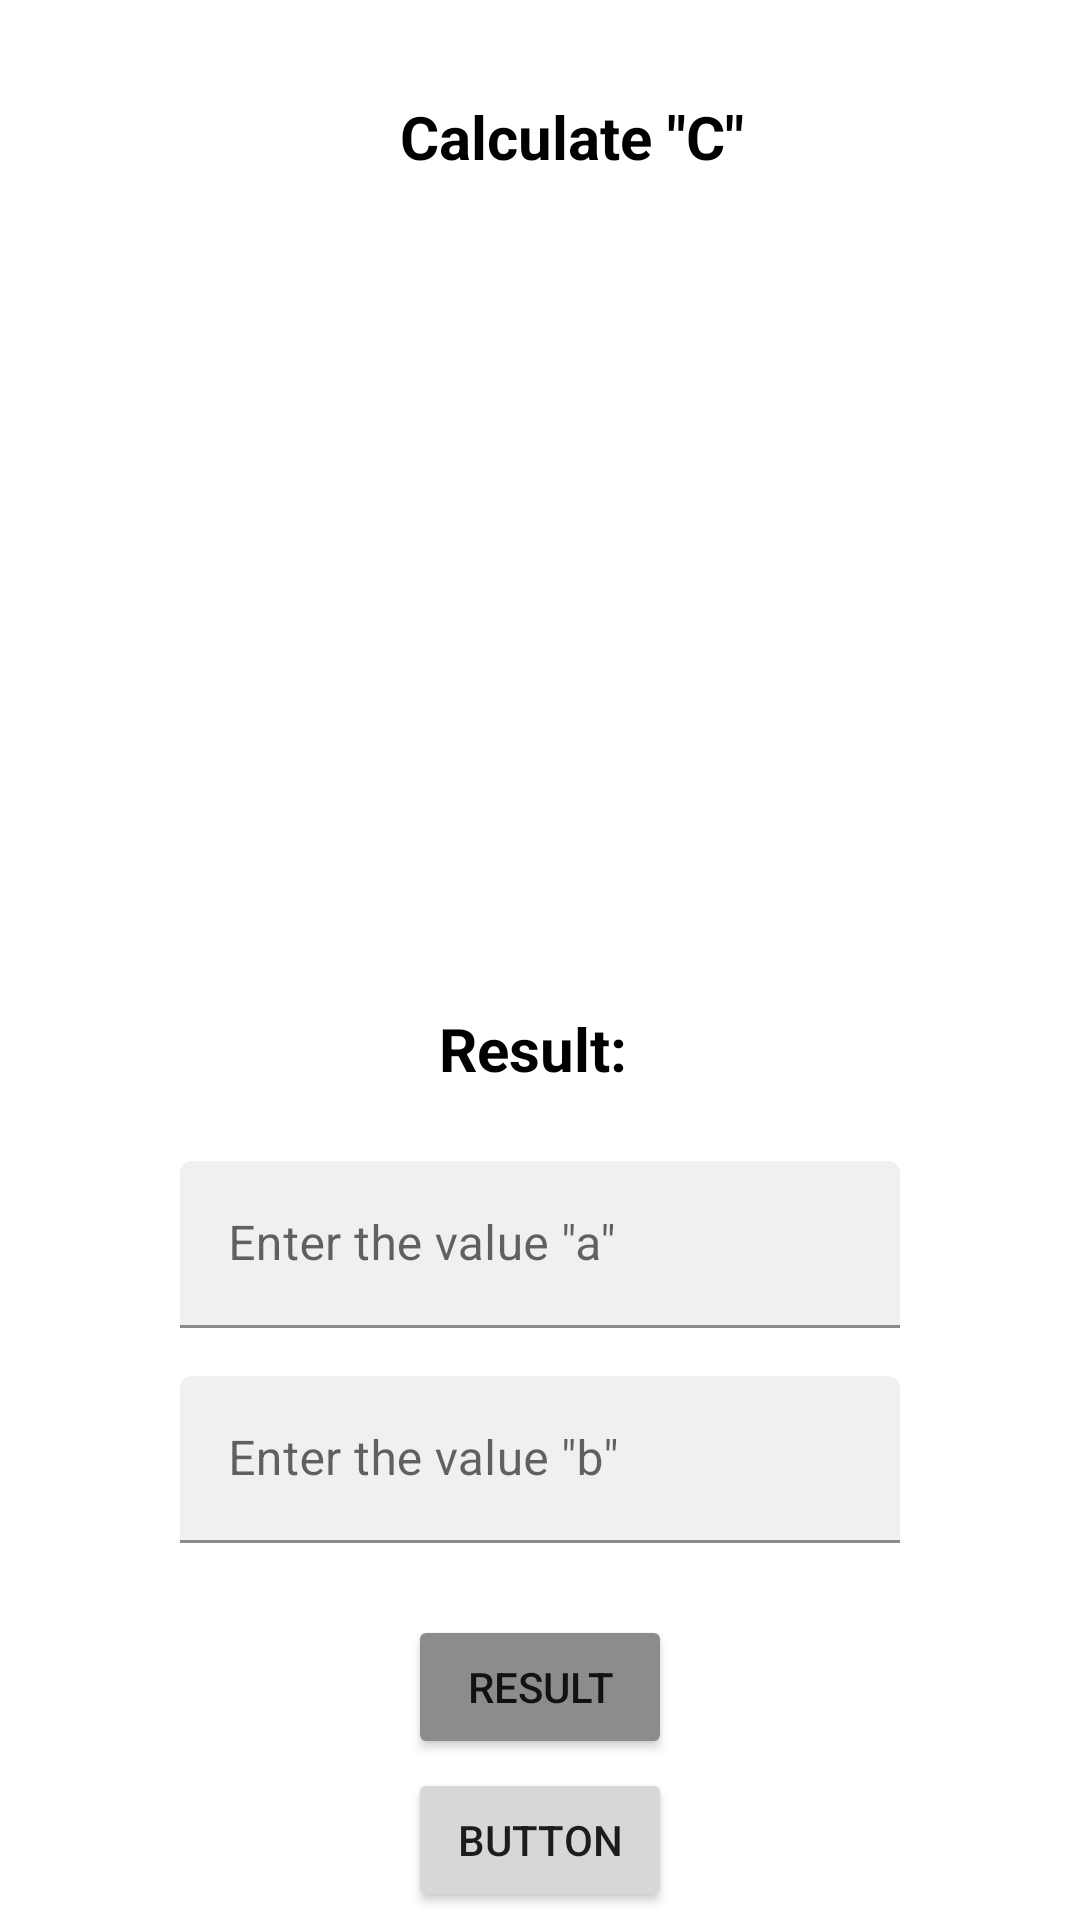

Produce the Android XML layout that renders to this screen, including the resource entries it uses.
<!-- AndroidManifest.xml: application theme Theme.All_NECO_Lessons -->
<!-- res/layout/activity_pythagorean_theorem.xml -->
<?xml version="1.0" encoding="utf-8"?>
<androidx.constraintlayout.widget.ConstraintLayout xmlns:android="http://schemas.android.com/apk/res/android"
    xmlns:app="http://schemas.android.com/apk/res-auto"
    xmlns:tools="http://schemas.android.com/tools"
    android:layout_width="match_parent"
    android:layout_height="match_parent"
    tools:context=".pythagorean_theorem.MainActivityPythagoreanTheorem">

    <TextView
        android:id="@+id/textView"
        android:layout_width="wrap_content"
        android:layout_height="wrap_content"
        android:layout_marginTop="32dp"
        android:text="@string/title"
        android:textColor="@color/black"
        android:textSize="20sp"
        android:textStyle="bold"
        app:layout_constraintEnd_toEndOf="parent"
        app:layout_constraintHorizontal_bias="0.544"
        app:layout_constraintStart_toStartOf="parent"
        app:layout_constraintTop_toTopOf="parent" />

    <ImageView
        android:id="@+id/imageView"
        android:layout_width="240dp"
        android:layout_height="0dp"
        android:layout_marginTop="16dp"
        android:layout_marginBottom="16dp"
        app:layout_constraintBottom_toTopOf="@+id/guideline2"
        app:layout_constraintEnd_toEndOf="parent"
        app:layout_constraintStart_toStartOf="parent"
        app:layout_constraintTop_toBottomOf="@+id/textView"
        app:srcCompat="@drawable/ic_pythagorean" />

    <androidx.constraintlayout.widget.Guideline
        android:id="@+id/guideline2"
        android:layout_width="wrap_content"
        android:layout_height="wrap_content"
        android:orientation="horizontal"
        app:layout_constraintGuide_percent="0.5" />

    <TextView
        android:id="@+id/txtResult"
        android:layout_width="wrap_content"
        android:layout_height="wrap_content"
        android:layout_marginTop="16dp"
        android:text="@string/result_info"
        android:textColor="@color/black"
        android:textSize="20sp"
        android:textStyle="bold"
        app:layout_constraintEnd_toEndOf="@+id/imageView"
        app:layout_constraintStart_toStartOf="@+id/imageView"
        app:layout_constraintTop_toTopOf="@+id/guideline2" />

    <com.google.android.material.textfield.TextInputLayout
        android:id="@+id/textInputLayout2"
        android:layout_width="0dp"
        android:layout_height="wrap_content"
        android:layout_marginTop="24dp"
        app:layout_constraintEnd_toEndOf="@+id/imageView"
        app:layout_constraintStart_toStartOf="@+id/imageView"
        app:layout_constraintTop_toBottomOf="@+id/txtResult">

        <com.google.android.material.textfield.TextInputEditText
            android:id="@+id/edA"
            android:layout_width="match_parent"
            android:layout_height="wrap_content"
            android:backgroundTint="#F0F0F3"
            android:hint="@string/input_a"
            android:inputType="number" />

    </com.google.android.material.textfield.TextInputLayout>

    <com.google.android.material.textfield.TextInputLayout
        android:id="@+id/textInputLayout3"
        android:layout_width="0dp"
        android:layout_height="wrap_content"
        android:layout_marginTop="16dp"
        app:layout_constraintEnd_toEndOf="@+id/textInputLayout2"
        app:layout_constraintStart_toStartOf="@+id/textInputLayout2"
        app:layout_constraintTop_toBottomOf="@+id/textInputLayout2">

        <com.google.android.material.textfield.TextInputEditText
            android:id="@+id/edB"
            android:layout_width="match_parent"
            android:layout_height="wrap_content"
            android:backgroundTint="#F0F0F3"
            android:hint="@string/input_b"
            android:inputType="number" />
    </com.google.android.material.textfield.TextInputLayout>

    <Button
        android:id="@+id/button"
        android:layout_width="wrap_content"
        android:layout_height="wrap_content"
        android:layout_marginTop="24dp"
        android:backgroundTint="@color/gray"
        android:onClick="onClickResult"
        android:text="@string/result"
        app:layout_constraintEnd_toEndOf="@+id/textInputLayout3"
        app:layout_constraintStart_toStartOf="@+id/textInputLayout3"
        app:layout_constraintTop_toBottomOf="@+id/textInputLayout3" />

    <Button
        android:id="@+id/button3"
        android:layout_width="wrap_content"
        android:layout_height="wrap_content"
        android:onClick="onClickLauncher"
        android:text="Button"
        app:layout_constraintBottom_toBottomOf="parent"
        app:layout_constraintEnd_toEndOf="parent"
        app:layout_constraintStart_toStartOf="parent"
        app:layout_constraintTop_toBottomOf="@+id/button" />

</androidx.constraintlayout.widget.ConstraintLayout>
<!-- resources referenced by this layout -->
<resources>
  <color name="black">#FF000000</color>
  <color name="gray">#8D8C8A</color>
  <string name="input_a">Enter the value \"a\"</string>
  <string name="input_b">Enter the value \"b\"</string>
  <string name="result">Result</string>
  <string name="result_info">Result:\ </string>
  <string name="title">Calculate \"C\"</string>
  <style name="Theme.All_NECO_Lessons" parent="Theme.MaterialComponents.Light.DarkActionBar">
          
          <item name="colorPrimary">@color/purple_500</item>
          <item name="colorPrimaryVariant">@color/purple_700</item>
          <item name="colorOnPrimary">@color/white</item>
          
          <item name="colorSecondary">@color/teal_200</item>
          <item name="colorSecondaryVariant">@color/teal_700</item>
          <item name="colorOnSecondary">@color/black</item>
          
          <item name="android:forceDarkAllowed" tools:targetApi="q">false</item>
          <item name="android:statusBarColor" tools:targetApi="l">?attr/colorPrimaryVariant</item>
          
      </style>
  <color name="purple_500">#FF6200EE</color>
  <color name="purple_700">#FF3700B3</color>
  <color name="white">#FFFFFFFF</color>
  <color name="teal_200">#FF03DAC5</color>
  <color name="teal_700">#FF018786</color>
</resources>
